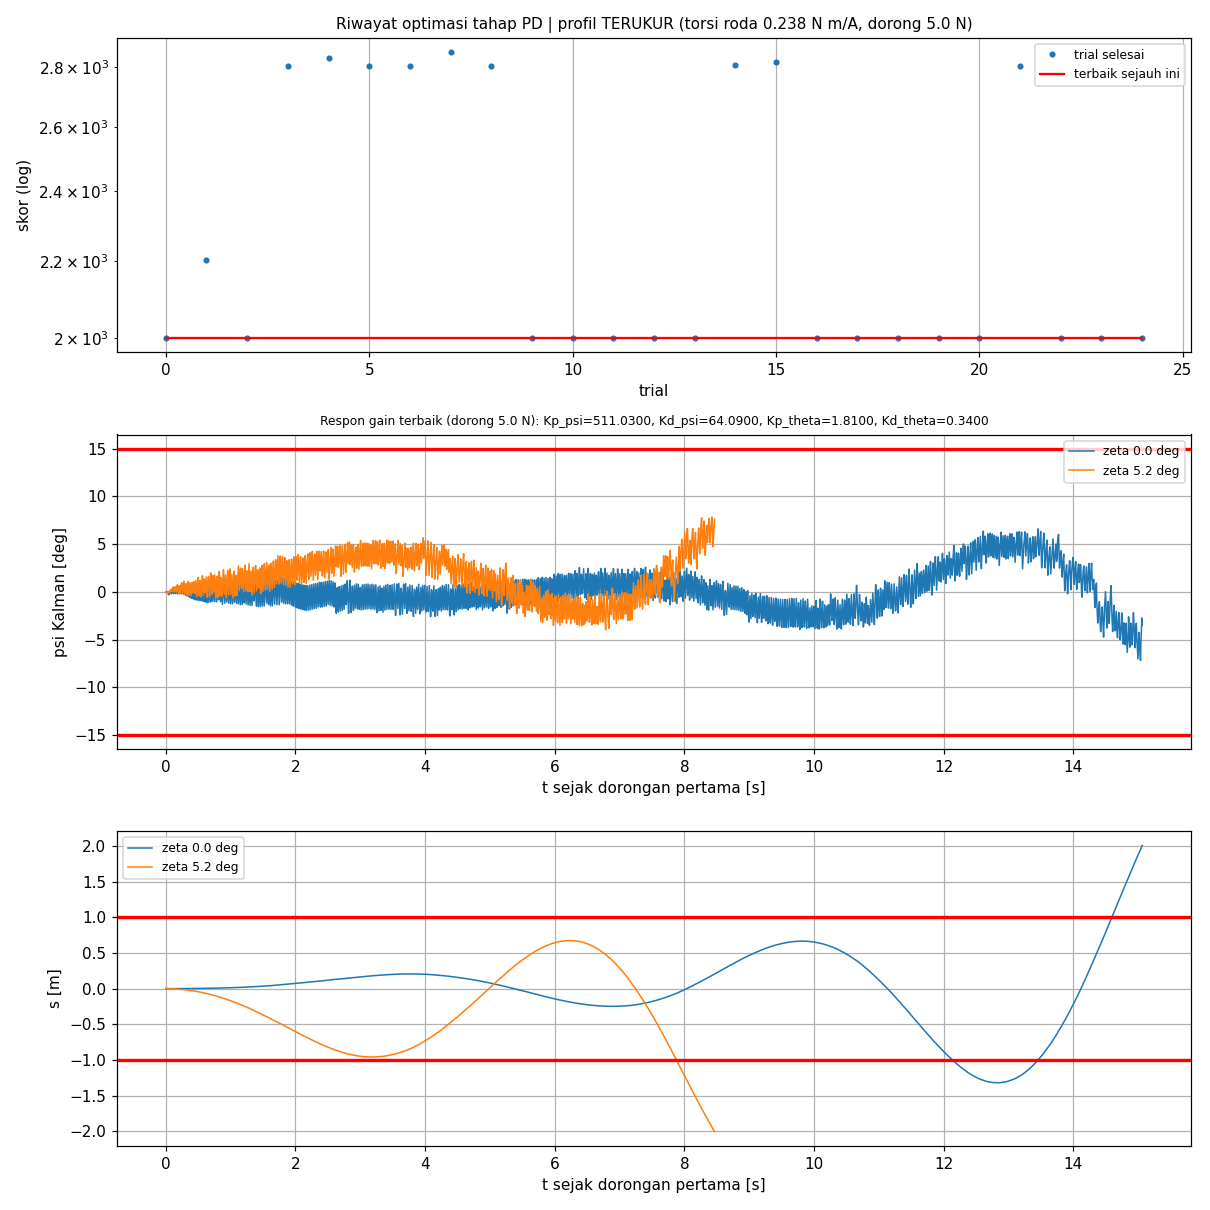

The table this chart was drawn from, first rows:
trial, status, skor, keterangan, lama_s, profil, terverifikasi, Kp_psi, Kd_psi, Kp_theta, Kd_theta, psi_maks_deg, dpsi_maks_rad_s, s_maks_m, lama_gagal_s, jumlah_tidak_stabil, awal_psi_rad, awal_dpsi_rad_s, awal_dtheta_rad_s, akhir_psi_rad, akhir_dpsi_rad_s, akhir_dtheta_rad_s, ise, pen_jarak
0, COMPLETE, 2000, komet |s| > 2.0 m (sebelum dorongan), 1.0, TERUKUR, YA, 511, 64.09, 1.81, 0.3400, 7.203, 1.268, 2.004, 0.0000, 0.0000, 0.0000, 0.0000, 0.0000, 0.0000, 0.0000, 0.0000, 0.0000, 0.0000
1, COMPLETE, 2205, komet |s| > 2.0 m (dorong depan_1, t 41.…, 9.5, TERUKUR, YA, 350.2, 72.03, 0.0000, 4.53, 5.241, 0.7602, 2.001, 0.0000, 1, 0.0385, 0.5342, 2.21, 0.0000, 0.0000, 0.0000, 125.8, 0.0000
2, COMPLETE, 2000, komet |psi| > 30 deg (sebelum dorongan), 0.0, TERUKUR, YA, 188.1, 9.23, 0.9300, 5.18, 31.45, 6.542, 0.0774, 0.0000, 0.0000, 0.0000, 0.0000, 0.0000, 0.0000, 0.0000, 0.0000, 0.0000, 0.0000
3, COMPLETE, 2803, labil awal, depan_1, belakang_1, depan_2…, 33.5, TERUKUR, YA, 338.1, 53.88, 2.1, 10.28, 19.14, 3.502, 0.1626, 0.0000, 5, 0.0410, 0.6128, 1.655, 0.0442, 0.5939, 1.894, 2.729, 0.0000
4, COMPLETE, 2832, labil awal, depan_1, belakang_1, depan_2…, 32.9, TERUKUR, YA, 222.7, 87.82, 0.1300, 10.06, 11.31, 1.749, 0.4504, 0.0000, 5, 0.0515, 0.5773, 2.119, 0.0483, 0.5945, 2.198, 31.94, 0.0000
5, COMPLETE, 2806, labil awal, depan_1, belakang_1, depan_2…, 34.6, TERUKUR, YA, 350.4, 55.87, 0.7000, 2.97, 5.216, 0.9361, 0.4915, 0.0000, 5, 0.0449, 0.5657, 3.295, 0.0456, 0.5643, 3.623, 6.002, 0.0000
6, COMPLETE, 2803, labil awal, depan_1, belakang_1, depan_2…, 33.7, TERUKUR, YA, 580.5, 96.83, 1.57, 10.39, 7.476, 1.272, 0.2842, 0.0000, 5, 0.0411, 0.5999, 1.916, 0.0380, 0.5811, 1.696, 3.374, 0.0000
7, COMPLETE, 2853, labil awal, depan_1, belakang_1, depan_2…, 34.6, TERUKUR, YA, 625.8, 89.46, 0.4200, 0.5800, 5.242, 1.189, 1.741, 0.0000, 5, 0.0421, 0.6159, 4.385, 0.0413, 0.5907, 3.638, 53.28, 0.0000
8, COMPLETE, 2806, labil awal, depan_1, belakang_1, depan_2…, 35.0, TERUKUR, YA, 201.9, 87.82, 0.4900, 6.32, 9.665, 1.07, 0.3366, 0.0000, 5, 0.0649, 0.6659, 3.619, 0.0637, 0.6665, 3.455, 5.973, 0.0000
9, COMPLETE, 2000, komet |psi| > 30 deg (sebelum dorongan), 0.4, TERUKUR, YA, 674.7, 53.32, 3.46, 4.73, 30.04, 5.955, 0.2419, 0.0000, 0.0000, 0.0000, 0.0000, 0.0000, 0.0000, 0.0000, 0.0000, 0.0000, 0.0000
10, COMPLETE, 2000, komet |psi| > 30 deg (sebelum dorongan), 2.3, TERUKUR, YA, 471.4, 53.18, 3.09, 2.31, 30.1, 2.2, 1.771, 0.0000, 0.0000, 0.0000, 0.0000, 0.0000, 0.0000, 0.0000, 0.0000, 0.0000, 0.0000
11, COMPLETE, 2000, komet |psi| > 30 deg (sebelum dorongan), 0.0, TERUKUR, YA, 205.6, 0.9000, 0.8800, 4.7, 31.55, 7.758, 0.0779, 0.0000, 0.0000, 0.0000, 0.0000, 0.0000, 0.0000, 0.0000, 0.0000, 0.0000, 0.0000
12, COMPLETE, 2000, komet |psi| > 30 deg (sebelum dorongan), 0.0, TERUKUR, YA, 336.2, 14.19, 2.2, 9.64, 30.9, 11.77, 0.3050, 0.0000, 0.0000, 0.0000, 0.0000, 0.0000, 0.0000, 0.0000, 0.0000, 0.0000, 0.0000
13, COMPLETE, 2000, komet |psi| > 30 deg (sebelum dorongan), 0.0, TERUKUR, YA, 522.4, 22.93, 0.1400, 6.81, 30.63, 6.6, 0.0959, 0.0000, 0.0000, 0.0000, 0.0000, 0.0000, 0.0000, 0.0000, 0.0000, 0.0000, 0.0000
14, COMPLETE, 2807, labil awal, depan_1, belakang_1, depan_2…, 34.2, TERUKUR, YA, 108.2, 49.74, 1.79, 5.38, 13.15, 1.624, 0.2157, 0.0000, 5, 0.0677, 0.6422, 3.157, 0.0648, 0.6308, 3.036, 6.707, 0.0000
15, COMPLETE, 2819, labil awal, depan_1, belakang_1, depan_2…, 34.8, TERUKUR, YA, 554, 94.39, 1.79, 3.97, 6.652, 1.116, 0.7330, 0.0000, 5, 0.0542, 0.6250, 5.314, 0.0677, 0.7282, 8.646, 19.46, 0.0000
16, COMPLETE, 2000, komet |psi| > 30 deg (sebelum dorongan), 0.1, TERUKUR, YA, 619.2, 18.88, 1.09, 1.15, 31.05, 6.799, 0.1304, 0.0000, 0.0000, 0.0000, 0.0000, 0.0000, 0.0000, 0.0000, 0.0000, 0.0000, 0.0000
17, COMPLETE, 2000, komet |psi| > 30 deg (sebelum dorongan), 0.1, TERUKUR, YA, 453.1, 26.3, 2.9, 2.39, 30.4, 6.753, 0.1741, 0.0000, 0.0000, 0.0000, 0.0000, 0.0000, 0.0000, 0.0000, 0.0000, 0.0000, 0.0000
18, COMPLETE, 2000, komet |s| > 2.0 m (sebelum dorongan), 0.5, TERUKUR, YA, 296.9, 77.69, 2.31, 0.2600, 8.211, 1.419, 2.001, 0.0000, 0.0000, 0.0000, 0.0000, 0.0000, 0.0000, 0.0000, 0.0000, 0.0000, 0.0000
19, COMPLETE, 2000, komet |psi| > 30 deg (sebelum dorongan), 0.0, TERUKUR, YA, 187.5, 2.59, 0.8700, 1.26, 30.25, 5.174, 0.0615, 0.0000, 0.0000, 0.0000, 0.0000, 0.0000, 0.0000, 0.0000, 0.0000, 0.0000, 0.0000
20, COMPLETE, 2000, komet |psi| > 30 deg (sebelum dorongan), 0.8, TERUKUR, YA, 109.3, 25, 2.35, 1.22, 30, 2.635, 1.144, 0.0000, 0.0000, 0.0000, 0.0000, 0.0000, 0.0000, 0.0000, 0.0000, 0.0000, 0.0000
21, COMPLETE, 2804, labil awal, depan_1, belakang_1, depan_2…, 36.8, TERUKUR, YA, 567.3, 54.43, 2.31, 5.33, 10.04, 2.129, 0.3580, 0.0000, 5, 0.0530, 0.7504, 3.176, 0.0527, 0.7267, 3.338, 3.928, 0.0000
22, COMPLETE, 2000, komet |psi| > 30 deg (sebelum dorongan), 0.4, TERUKUR, YA, 669.7, 51.24, 3.89, 4.21, 30.35, 5.979, 0.4323, 0.0000, 0.0000, 0.0000, 0.0000, 0.0000, 0.0000, 0.0000, 0.0000, 0.0000, 0.0000
23, COMPLETE, 2000, komet |s| > 2.0 m (sebelum dorongan), 1.8, TERUKUR, YA, 643.6, 74.8, 1.59, 0.9900, 7.748, 1.136, 2.002, 0.0000, 0.0000, 0.0000, 0.0000, 0.0000, 0.0000, 0.0000, 0.0000, 0.0000, 0.0000
24, COMPLETE, 2000, komet |psi| > 30 deg (sebelum dorongan), 0.1, TERUKUR, YA, 447, 24.71, 1.23, 5.71, 31.8, 9.218, 0.3446, 0.0000, 0.0000, 0.0000, 0.0000, 0.0000, 0.0000, 0.0000, 0.0000, 0.0000, 0.0000
25, FAIL, , , 0.0, TERUKUR, YA, 584.1, 69.16, 3.48, 6.07, , , , , , , , , , , , , 
